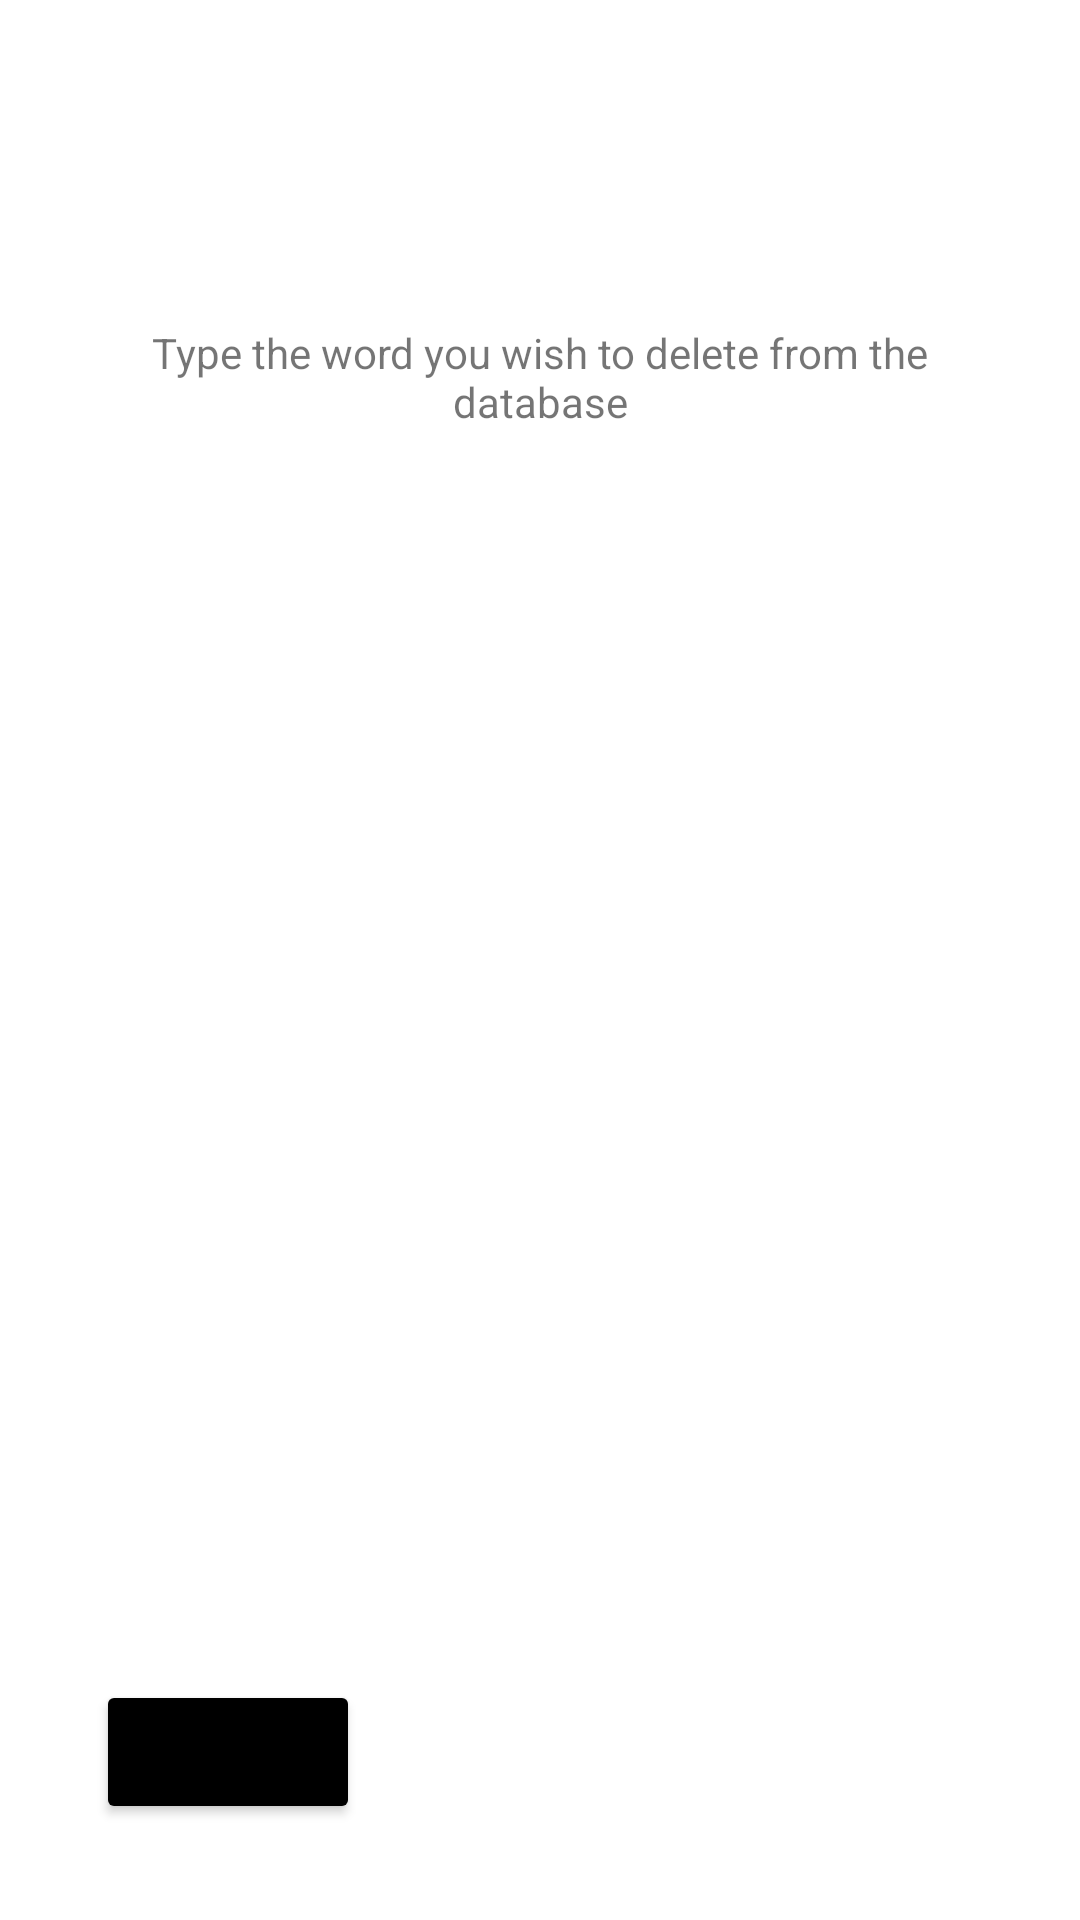

Reconstruct the res/layout file that produces this screen, plus the resources it refers to.
<!-- AndroidManifest.xml: application theme Theme.AU22_flashcard -->
<!-- res/layout/activity_remove_word.xml -->
<?xml version="1.0" encoding="utf-8"?>
<androidx.constraintlayout.widget.ConstraintLayout xmlns:android="http://schemas.android.com/apk/res/android"
    xmlns:app="http://schemas.android.com/apk/res-auto"
    xmlns:tools="http://schemas.android.com/tools"
    android:layout_width="match_parent"
    android:layout_height="match_parent"
    tools:context=".RemoveWordActivity">

    <Button
        android:id="@+id/remove_backButton"
        android:layout_width="wrap_content"
        android:layout_height="wrap_content"
        android:layout_marginStart="32dp"
        android:layout_marginBottom="32dp"
        android:backgroundTint="@color/black"
        android:text="@string/back"
        app:layout_constraintBottom_toBottomOf="parent"
        app:layout_constraintStart_toStartOf="parent" />

    <androidx.recyclerview.widget.RecyclerView
        android:id="@+id/remove_recyclerview"
        android:layout_width="0dp"
        android:layout_height="0dp"
        android:layout_marginStart="15dp"
        android:layout_marginTop="20dp"
        android:layout_marginEnd="15dp"
        android:layout_marginBottom="50dp"
        app:layout_constraintBottom_toTopOf="@+id/remove_backButton"
        app:layout_constraintEnd_toEndOf="parent"
        app:layout_constraintHorizontal_bias="1.0"
        app:layout_constraintStart_toStartOf="parent"
        app:layout_constraintTop_toBottomOf="@+id/textView2"
        app:layout_constraintVertical_bias="0.0" />

    <TextView
        android:id="@+id/textView2"
        android:layout_width="0dp"
        android:layout_height="wrap_content"
        android:layout_marginStart="40dp"
        android:layout_marginTop="20dp"
        android:layout_marginEnd="40dp"
        android:gravity="center"
        android:text="@string/word_to_delete"
        app:layout_constraintEnd_toEndOf="parent"
        app:layout_constraintHorizontal_bias="0.0"
        app:layout_constraintStart_toStartOf="parent"
        app:layout_constraintTop_toBottomOf="@+id/remove_trashcan" />

    <ImageView
        android:id="@+id/remove_trashcan"
        android:layout_width="79dp"
        android:layout_height="56dp"
        android:layout_marginTop="32dp"
        app:layout_constraintEnd_toEndOf="parent"
        app:layout_constraintStart_toStartOf="parent"
        app:layout_constraintTop_toTopOf="parent"
        app:srcCompat="@drawable/trashcan"
        app:tint="#DD1818" />

</androidx.constraintlayout.widget.ConstraintLayout>
<!-- resources referenced by this layout -->
<resources>
  <color name="black">#FF000000</color>
  <string name="back">Go back</string>
  <string name="word_to_delete">Type the word you wish to delete from the database</string>
  <style name="Theme.AU22_flashcard" parent="Theme.MaterialComponents.DayNight.DarkActionBar">
          
          <item name="colorPrimary">@color/purple_500</item>
          <item name="colorPrimaryVariant">@color/purple_700</item>
          <item name="colorOnPrimary">@color/white</item>
          
          <item name="colorSecondary">@color/black</item>
          <item name="colorSecondaryVariant">@color/teal_700</item>
          <item name="colorOnSecondary">@color/black</item>
          
          <item name="android:statusBarColor" tools:targetApi="l">?attr/colorPrimaryVariant</item>
          
      </style>
  <color name="purple_500">#FF6200EE</color>
  <color name="purple_700">#FF3700B3</color>
  <color name="white">#FFFFFFFF</color>
  <color name="teal_700">#FF018786</color>
</resources>
